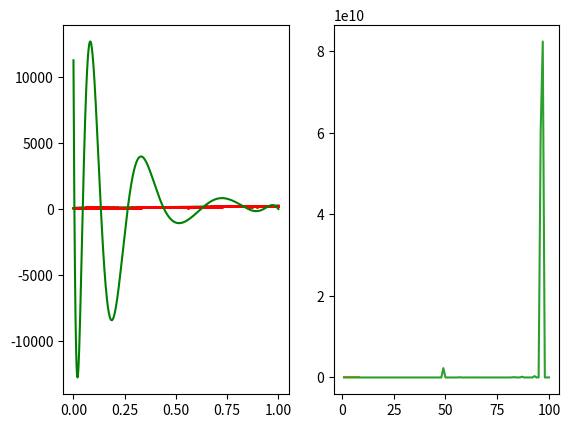

Reproduce this figure in Python.
import matplotlib.pyplot as plt
import numpy as np

N = 1000
# M = 100

def generate_wave_set():
    x =np.linspace(0, 1, N)
    y = 20*np.sin(2*np.pi*3*x) + 100*np.exp(x) + 10*np.random.randn(N)
    return x, y

x, y = generate_wave_set()

def generate_degree_list(m):
    degree_list = []
    for i in range(1, m + 1):
        degree_list.append(i)
    return degree_list

def regr(m):
    degree_list = generate_degree_list(m)
    w_list = []
    err = []
    for ix, degree in enumerate(degree_list):
        a = np.ones(x.shape[0])
        dlist = [np.ones(x.shape[0])] + \
                    [x**n for n in range(1, degree + 1)]
        X = np.array(dlist).T
        X = np.array(X)
        w = np.dot(np.dot(np.linalg.inv(np.dot(X.T, X)), X.T), y)
        w_list.append((degree, w))
        y_hat = np.dot(w, X.T)
        err.append(np.mean((y - y_hat)**2))

    plt.subplot(1, 2, 1)
    plt.plot(x, y, 'ro', markersize=0.8)
    plt.plot(x, y_hat, 'g')
    plt.subplot(1, 2, 2)
    x_ = np.arange(1, len(degree_list)+1, 1)
    plt.plot(x_, err)
    plt.show()


regr(1)
regr(8)
regr(100)